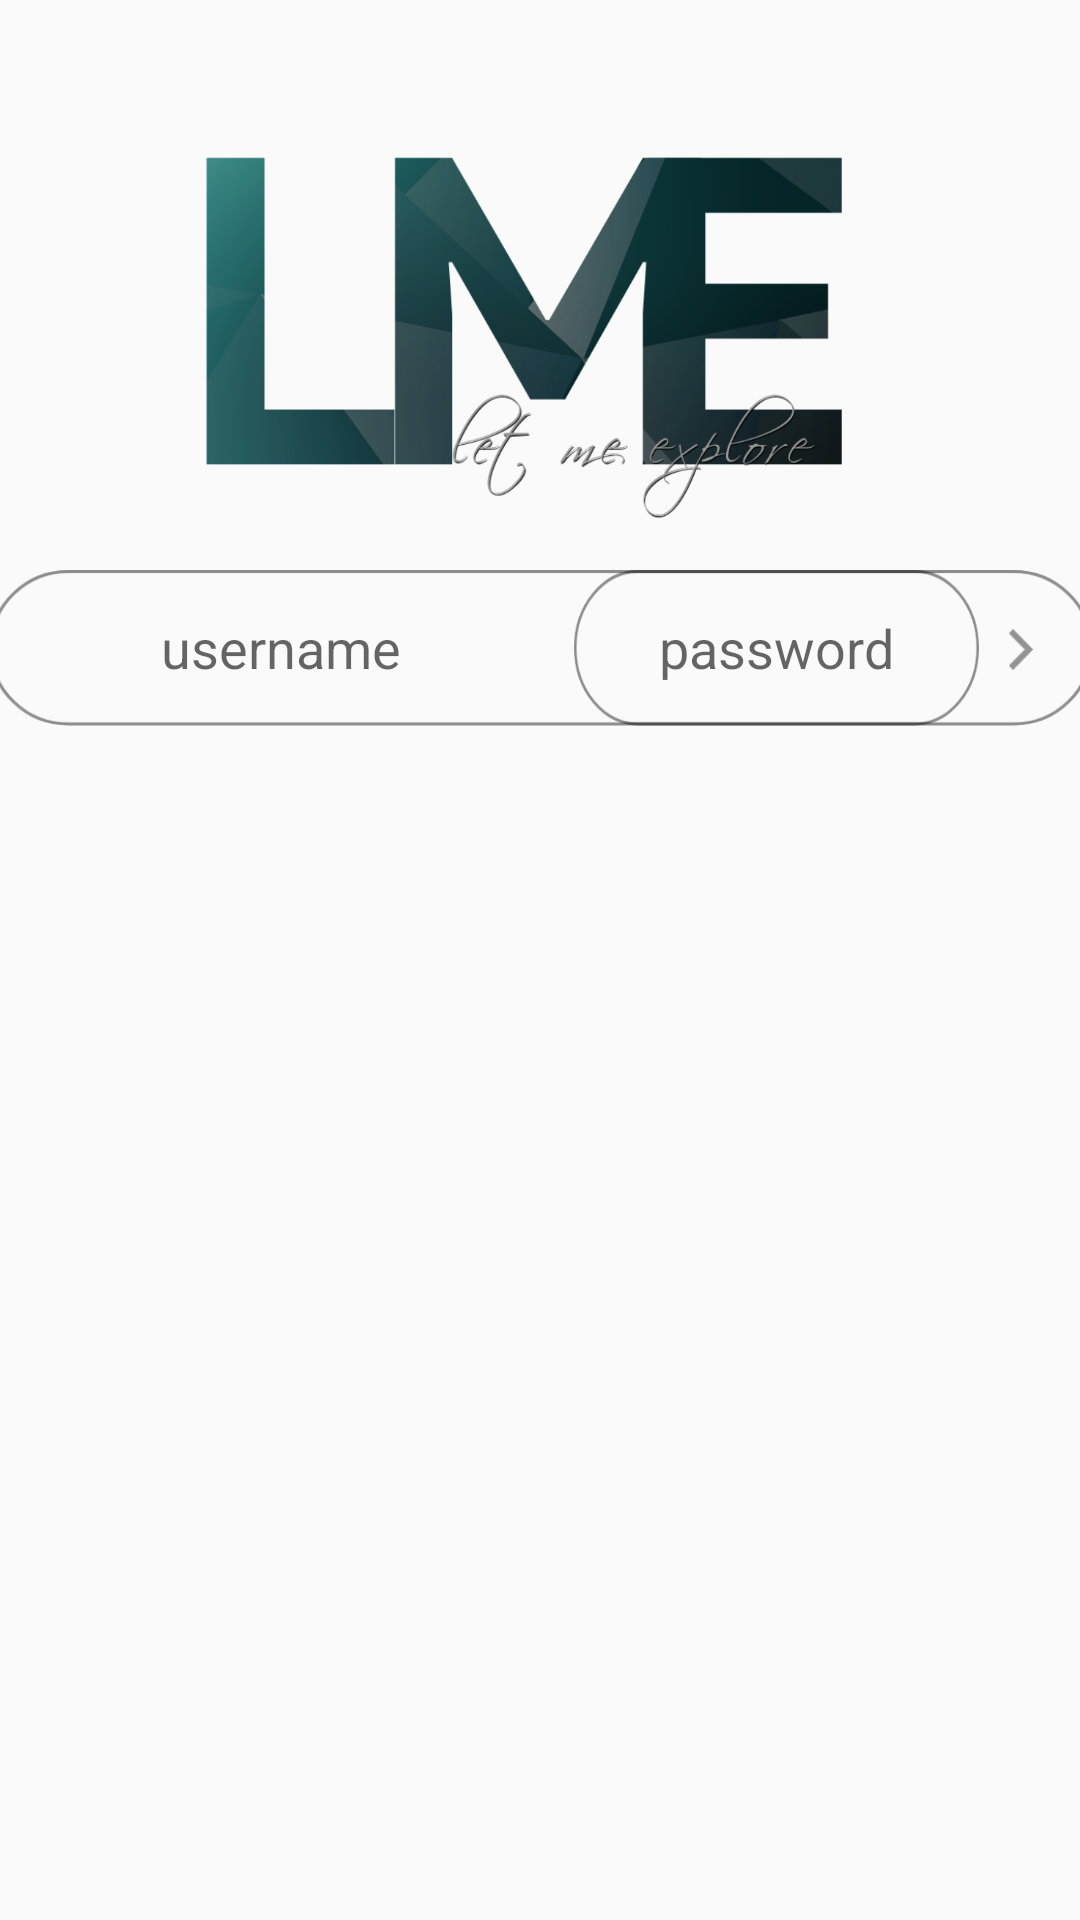

Write the Android layout XML for this screen, with the resource values it uses.
<!-- AndroidManifest.xml: application theme Theme.AppCompat.Light.NoActionBar -->
<!-- res/layout/activity_login.xml -->
<?xml version="1.0" encoding="utf-8"?>
<android.support.constraint.ConstraintLayout xmlns:android="http://schemas.android.com/apk/res/android"
    xmlns:app="http://schemas.android.com/apk/res-auto"
    xmlns:tools="http://schemas.android.com/tools"
    android:layout_width="match_parent"
    android:layout_height="match_parent"
    tools:context="com.letmeexplore.lme.LoginActivity"
    android:background="@drawable/loginscreen">

    <ImageView
        android:id="@+id/imageView"
        android:layout_width="wrap_content"
        android:layout_height="150dp"
        android:layout_marginTop="32dp"
        app:layout_constraintEnd_toEndOf="parent"
        app:layout_constraintLeft_toLeftOf="parent"
        app:layout_constraintRight_toRightOf="parent"
        app:layout_constraintStart_toStartOf="parent"
        app:layout_constraintTop_toTopOf="parent"
        app:srcCompat="@drawable/lmelogo" />

    <LinearLayout
        android:id="@+id/linearLayout"
        android:layout_width="368dp"
        android:layout_height="52dp"
        android:layout_marginEnd="8dp"
        android:layout_marginStart="8dp"
        android:layout_marginTop="8dp"
        android:background="@drawable/rectangle"
        android:orientation="horizontal"
        app:layout_constraintEnd_toEndOf="parent"
        app:layout_constraintLeft_toLeftOf="parent"
        app:layout_constraintRight_toRightOf="parent"
        app:layout_constraintStart_toStartOf="parent"
        app:layout_constraintTop_toBottomOf="@+id/imageView">

        <EditText
            android:id="@+id/editText"
            android:layout_width="wrap_content"
            android:layout_height="wrap_content"
            android:layout_weight="1"
            android:backgroundTint="@android:color/transparent"
            android:ems="10"
            android:hint="username"
            android:inputType="textPersonName"
            android:textAlignment="center" />

        <EditText
            android:id="@+id/editText2"
            android:layout_width="150dp"
            android:layout_height="wrap_content"
            android:layout_weight="1"
            android:background="@drawable/rectangle2"
            android:ems="10"
            android:hint="password"
            android:inputType="textPersonName"
            android:textAlignment="center" />

        <ImageView
            android:id="@+id/imageView2"
            android:layout_width="wrap_content"
            android:layout_height="wrap_content"
            android:layout_marginRight="10dp"
            android:layout_marginTop="7dp"
            android:layout_weight="1"
            android:paddingLeft="10dp"
            android:paddingRight="10dp"
            app:srcCompat="@drawable/loginok" />

    </LinearLayout>
</android.support.constraint.ConstraintLayout>
<!-- resources referenced by this layout -->
<resources>
  <!-- drawable lmelogo: png bitmap (drawable, 125147 bytes) -->
  <!-- drawable loginok: png bitmap (drawable, 1011 bytes) -->
  <!-- drawable rectangle: png bitmap (drawable, 4871 bytes) -->
  <!-- drawable rectangle2: png bitmap (drawable, 4300 bytes) -->
</resources>
